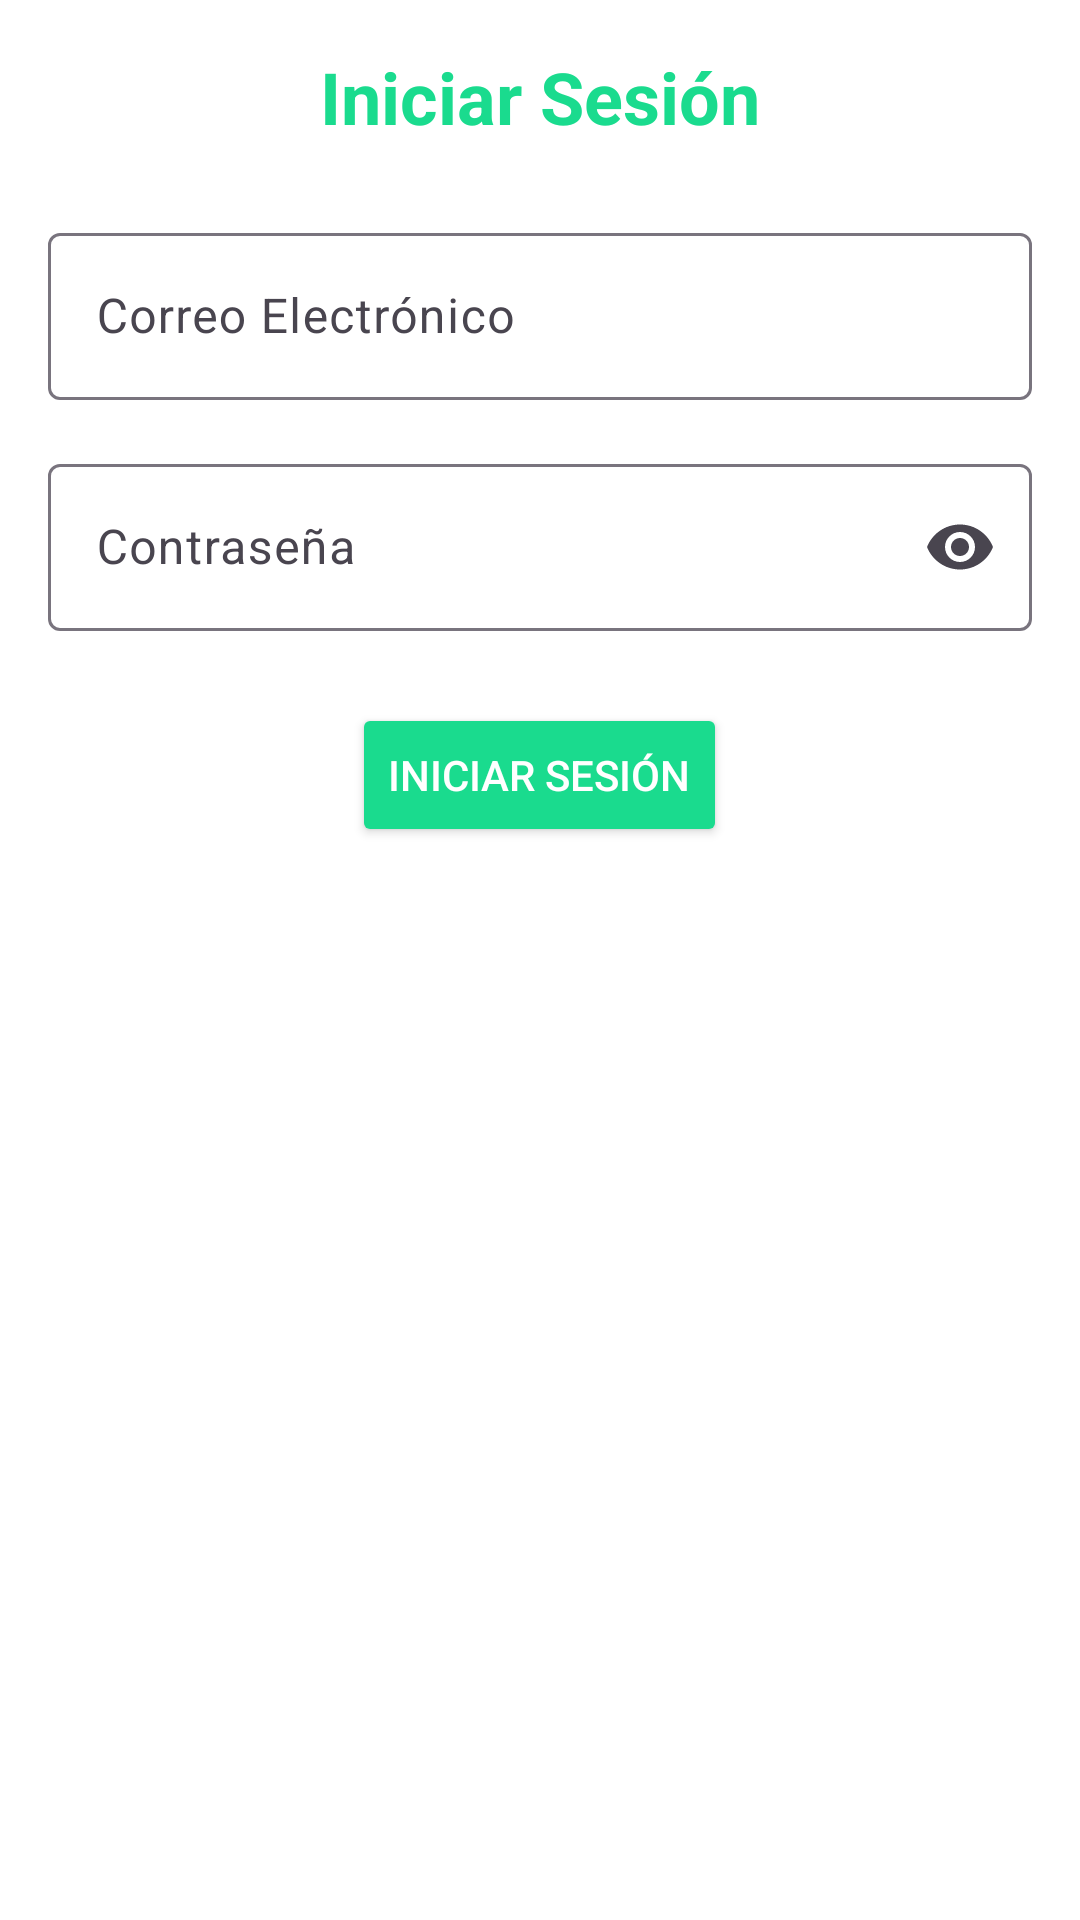

The Android layout XML behind this screen, and the referenced resources:
<!-- AndroidManifest.xml: application theme Theme.Proyecto_Notaria -->
<!-- res/layout/activity_login.xml -->
<?xml version="1.0" encoding="utf-8"?>
<ScrollView xmlns:android="http://schemas.android.com/apk/res/android"
    xmlns:app="http://schemas.android.com/apk/res-auto"
    android:layout_width="match_parent"
    android:layout_height="match_parent"
    android:background="@color/white"
    android:fillViewport="true">

    <LinearLayout
        android:layout_width="match_parent"
        android:layout_height="wrap_content"
        android:orientation="vertical"
        android:padding="16dp">

        <TextView
            android:layout_width="wrap_content"
            android:layout_height="wrap_content"
            android:layout_gravity="center_horizontal"
            android:layout_marginBottom="24dp"
            android:text="Iniciar Sesión"
            android:textColor="@color/colorPrimary"
            android:textSize="24sp"
            android:textStyle="bold" />

        <com.google.android.material.textfield.TextInputLayout
            android:id="@+id/textInputLayoutEmail"
            android:layout_width="match_parent"
            android:layout_height="wrap_content"
            android:layout_marginBottom="16dp"
            android:hint="Correo Electrónico">

            <com.google.android.material.textfield.TextInputEditText
                android:id="@+id/editTextNroDni"
                android:layout_width="match_parent"
                android:layout_height="wrap_content"
                android:inputType="textEmailAddress" />
        </com.google.android.material.textfield.TextInputLayout>

        <com.google.android.material.textfield.TextInputLayout
            android:id="@+id/textInputLayoutPassword"
            android:layout_width="match_parent"
            android:layout_height="wrap_content"
            android:layout_marginBottom="24dp"
            android:hint="Contraseña"
            app:endIconMode="password_toggle">

            <com.google.android.material.textfield.TextInputEditText
                android:id="@+id/editTextContrasena"
                android:layout_width="match_parent"
                android:layout_height="wrap_content"
                android:inputType="textPassword" />
        </com.google.android.material.textfield.TextInputLayout>

        <Button
            android:id="@+id/buttonIniciarSesion"
            android:layout_width="wrap_content"
            android:layout_height="wrap_content"
            android:layout_gravity="center_horizontal"
            android:backgroundTint="@color/colorPrimary"
            android:text="Iniciar sesión"
            android:textColor="@color/white" />

    </LinearLayout>
</ScrollView>
<!-- resources referenced by this layout -->
<resources>
  <color name="colorPrimary">#1adb8e</color>
  <color name="white">#FFFFFFFF</color>
  <style name="Theme.Proyecto_Notaria" parent="Base.Theme.Proyecto_Notaria" />
  <style name="Base.Theme.Proyecto_Notaria" parent="Theme.Material3.DayNight.NoActionBar">
          
          
      </style>
</resources>
